Run: headless pygame with SDL's dummy video driver; simulated clock (each Clock.tick advances the game by its frame time, no real sleeping); random seed 0; keys injected as events and as key.get_pressed() state; mouse plan: one left click at the window centre at the start of phase 2, then a move to the lower-right quarter at the start of phase 3.
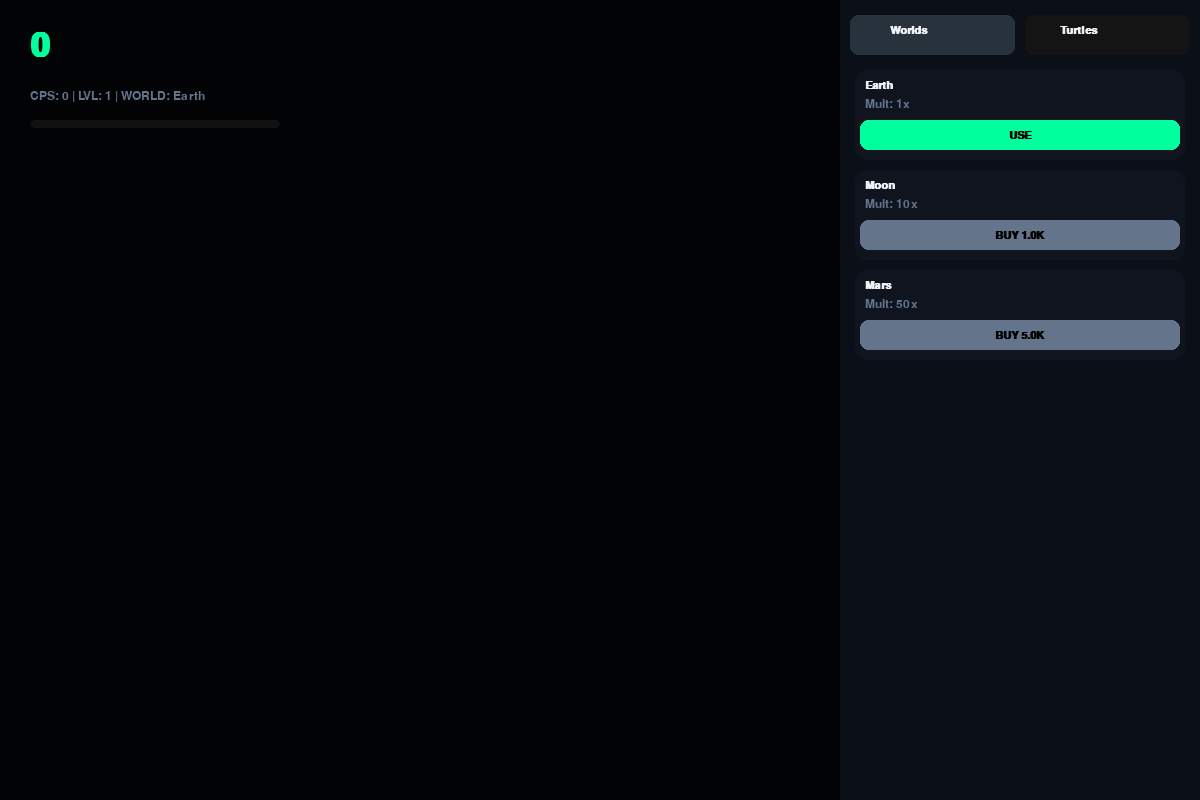
Frame 1 of 4 · flips 1–60 · no input
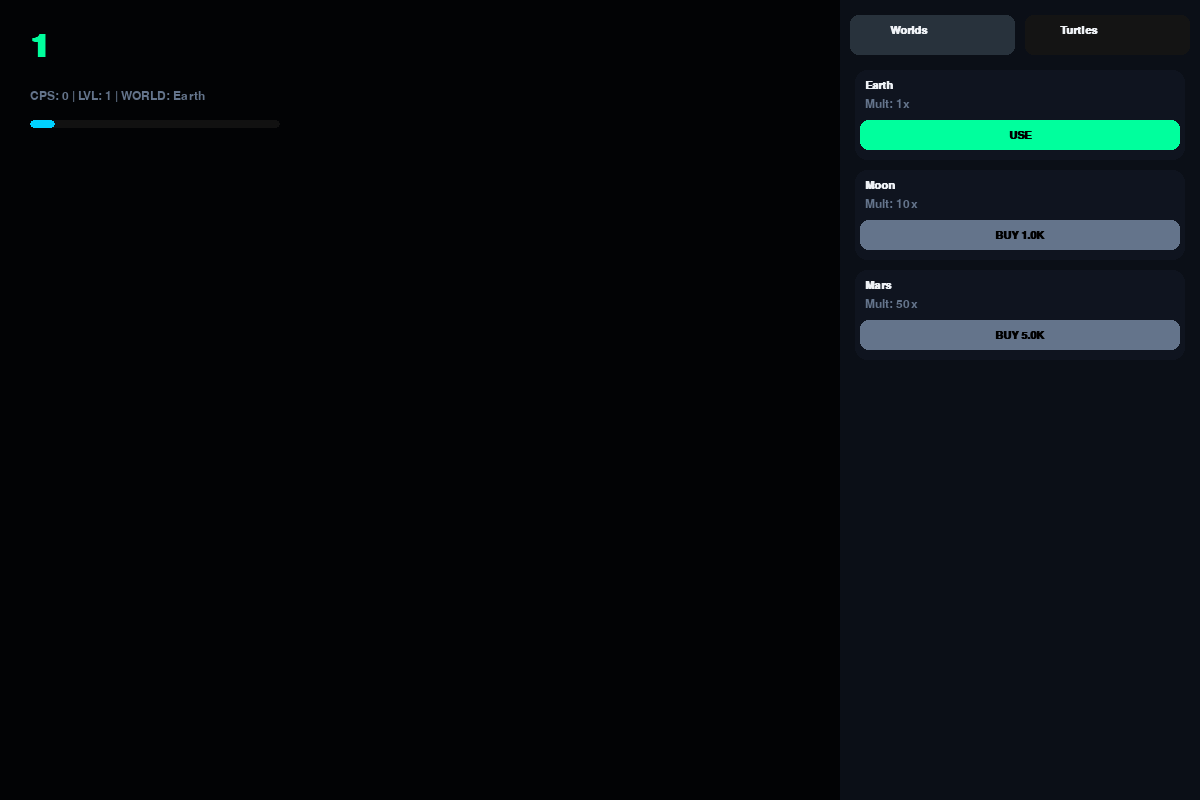
Frame 2 of 4 · flips 61–180 · clicked the window centre · tapped SPACE, RETURN · held RIGHT (→), D
Frame 3 of 4 · flips 181–300 · moved the mouse to the lower-right quarter · held DOWN (↓), S · screen unchanged from frame 2, image omitted
Frame 4 of 4 · flips 301–420 · held LEFT (←), A, UP (↑), W · screen unchanged from frame 3, image omitted

The pygame program that drew these frames:

import pygame
import sys

# --- CONFIG & COLORS ---
WIDTH, HEIGHT = 1200, 800
PANEL_WIDTH = 360
GAME_WIDTH = WIDTH - PANEL_WIDTH

BG_COLOR = (2, 3, 5)
PANEL_COLOR = (11, 15, 23)
ACCENT = (0, 255, 157)
ACCENT2 = (0, 209, 255)
TEXT_COLOR = (238, 241, 245)
MUTED_COLOR = (100, 116, 139)
CARD_COLOR = (15, 20, 31)

# --- DATA ---
PLANETS = [
    {"id": "Earth", "mult": 1, "xp": 1, "cost": 0},
    {"id": "Moon", "mult": 10, "xp": 2, "cost": 1000},
    {"id": "Mars", "mult": 50, "xp": 5, "cost": 5000}
]

TURTLES_DATA = [
    {"id": "Baby", "cps": 1, "cost": 10},
    {"id": "Farmer", "cps": 5, "cost": 100},
    {"id": "Ninja", "cps": 25, "cost": 1000}
]

# --- STATE ---
class GameState:
    def __init__(self):
        self.turtles = 0
        self.cps = 0
        self.lvl = 1
        self.xp = 0
        self.need = 100
        self.planet = "Earth"
        self.owned_planets = ["Earth"]
        self.owned_turtles = {t["id"]: 0 for t in TURTLES_DATA}
        self.tab = "planets"
        self.floats = [] 

state = GameState()

# --- INITIALIZE PYGAME ---
pygame.init()
screen = pygame.display.set_mode((WIDTH, HEIGHT))
pygame.display.set_caption("Turtle Clicker")
clock = pygame.time.Clock()

# Fonts
font_main = pygame.font.SysFont("Arial", 48, bold=True)
font_stats = pygame.font.SysFont("Courier", 18)
font_card = pygame.font.SysFont("Arial", 16, bold=True)

def format_num(n):
    if n < 1000: return str(int(n))
    for unit in ['K', 'M', 'B', 'T']:
        n /= 1000.0
        if n < 1000:
            return f"{n:.1f}{unit}"
    return f"{n:.1f}P"

def spawn_float(x, y, text):
    state.floats.append({"x": x, "y": y, "text": text, "life": 1.0})

def calculate_cps():
    total = 0
    for t in TURTLES_DATA:
        total += state.owned_turtles[t["id"]] * t["cps"]
    state.cps = total

def draw_button(surface, rect, text, color, active=True):
    pygame.draw.rect(surface, color, rect, border_radius=8)
    txt_surf = font_card.render(text, True, (0, 0, 0))
    txt_rect = txt_surf.get_rect(center=rect.center)
    surface.blit(txt_surf, txt_rect)

def run_game():
    running = True
    while running:
        dt = clock.tick(60) / 1000.0 
        
        # 1. Passive Income
        state.turtles += state.cps * dt

        # 2. Event Handling
        mx, my = pygame.mouse.get_pos()
        for event in pygame.event.get():
            if event.type == pygame.QUIT:
                running = False
            
            if event.type == pygame.MOUSEBUTTONDOWN:
                # Click Game Area
                if mx < GAME_WIDTH:
                    p_data = next(p for p in PLANETS if p["id"] == state.planet)
                    gain = 1 * p_data["mult"]
                    state.turtles += gain
                    state.xp += 10 * p_data["xp"]
                    spawn_float(mx, my, f"+{format_num(gain)}")
                    
                    if state.xp >= state.need:
                        state.xp = 0
                        state.need *= 1.4
                        state.lvl += 1

                # Click Tabs
                if GAME_WIDTH + 15 <= mx <= WIDTH - 15:
                    if 15 <= my <= 55:
                        if mx < GAME_WIDTH + PANEL_WIDTH//2: state.tab = "planets"
                        else: state.tab = "turtles"
                
                # Click Shop Items
                if mx > GAME_WIDTH + 15:
                    y_offset = 70
                    items = PLANETS if state.tab == "planets" else TURTLES_DATA
                    for item in items:
                        btn_rect = pygame.Rect(GAME_WIDTH + 20, y_offset + 50, PANEL_WIDTH - 40, 30)
                        if btn_rect.collidepoint(mx, my):
                            if state.tab == "planets":
                                if item["id"] not in state.owned_planets:
                                    if state.turtles >= item["cost"]:
                                        state.turtles -= item["cost"]
                                        state.owned_planets.append(item["id"])
                                        state.planet = item["id"]
                                else:
                                    state.planet = item["id"]
                            else: # Turtles
                                if state.turtles >= item["cost"]:
                                    state.turtles -= item["cost"]
                                    state.owned_turtles[item["id"]] += 1
                                    item["cost"] = int(item["cost"] * 1.15) 
                                    calculate_cps()
                        y_offset += 100

        # --- RENDERING ---
        screen.fill(BG_COLOR)

        # Draw HUD
        val_surf = font_main.render(format_num(state.turtles), True, ACCENT)
        screen.blit(val_surf, (30, 30))
        
        stats_txt = f"CPS: {format_num(state.cps)} | LVL: {state.lvl} | WORLD: {state.planet}"
        stats_surf = font_stats.render(stats_txt, True, MUTED_COLOR)
        screen.blit(stats_surf, (30, 90))

        # XP Bar
        pygame.draw.rect(screen, (17, 17, 17), (30, 120, 250, 8), border_radius=4)
        xp_width = min((state.xp / state.need) * 250, 250)
        pygame.draw.rect(screen, ACCENT2, (30, 120, xp_width, 8), border_radius=4)

        # Draw Right Panel
        pygame.draw.rect(screen, PANEL_COLOR, (GAME_WIDTH, 0, PANEL_WIDTH, HEIGHT))
        
        # Tabs
        p_tab_col = (40, 50, 60) if state.tab == "planets" else (20, 20, 20)
        t_tab_col = (40, 50, 60) if state.tab == "turtles" else (20, 20, 20)
        pygame.draw.rect(screen, p_tab_col, (GAME_WIDTH + 10, 15, (PANEL_WIDTH//2)-15, 40), border_radius=8)
        pygame.draw.rect(screen, t_tab_col, (GAME_WIDTH + PANEL_WIDTH//2 + 5, 15, (PANEL_WIDTH//2)-15, 40), border_radius=8)
        
        screen.blit(font_card.render("Worlds", True, TEXT_COLOR), (GAME_WIDTH + 50, 25))
        screen.blit(font_card.render("Turtles", True, TEXT_COLOR), (GAME_WIDTH + PANEL_WIDTH//2 + 40, 25))

        # Shop List
        y_offset = 70
        items = PLANETS if state.tab == "planets" else TURTLES_DATA
        for item in items:
            card_rect = pygame.Rect(GAME_WIDTH + 15, y_offset, PANEL_WIDTH - 30, 90)
            pygame.draw.rect(screen, CARD_COLOR, card_rect, border_radius=12)
            
            name_surf = font_card.render(item["id"], True, TEXT_COLOR)
            screen.blit(name_surf, (GAME_WIDTH + 25, y_offset + 10))
            
            sub_txt = f"Mult: {item['mult']}x" if state.tab == "planets" else f"CPS: {item['cps']} ({state.owned_turtles[item['id']]})"
            sub_surf = font_stats.render(sub_txt, True, MUTED_COLOR)
            screen.blit(sub_surf, (GAME_WIDTH + 25, y_offset + 28))

            btn_rect = pygame.Rect(GAME_WIDTH + 20, y_offset + 50, PANEL_WIDTH - 40, 30)
            if state.tab == "planets":
                btn_text = "USE" if item["id"] in state.owned_planets else f"BUY {format_num(item['cost'])}"
                can_buy = item["id"] in state.owned_planets or state.turtles >= item["cost"]
            else:
                btn_text = f"BUY {format_num(item['cost'])}"
                can_buy = state.turtles >= item["cost"]
            
            draw_button(screen, btn_rect, btn_text, ACCENT if can_buy else MUTED_COLOR, can_buy)
            y_offset += 100

        # Floating Particles
        for f in state.floats[:]:
            f["y"] -= 2
            f["life"] -= 0.02
            if f["life"] <= 0:
                state.floats.remove(f)
            else:
                txt = font_stats.render(f["text"], True, ACCENT2)
                # Note: set_alpha works on Surface, we'll just draw it
                screen.blit(txt, (f["x"], f["y"]))

        pygame.display.flip()

    pygame.quit()
    sys.exit()

if __name__ == "__main__":
    run_game()
